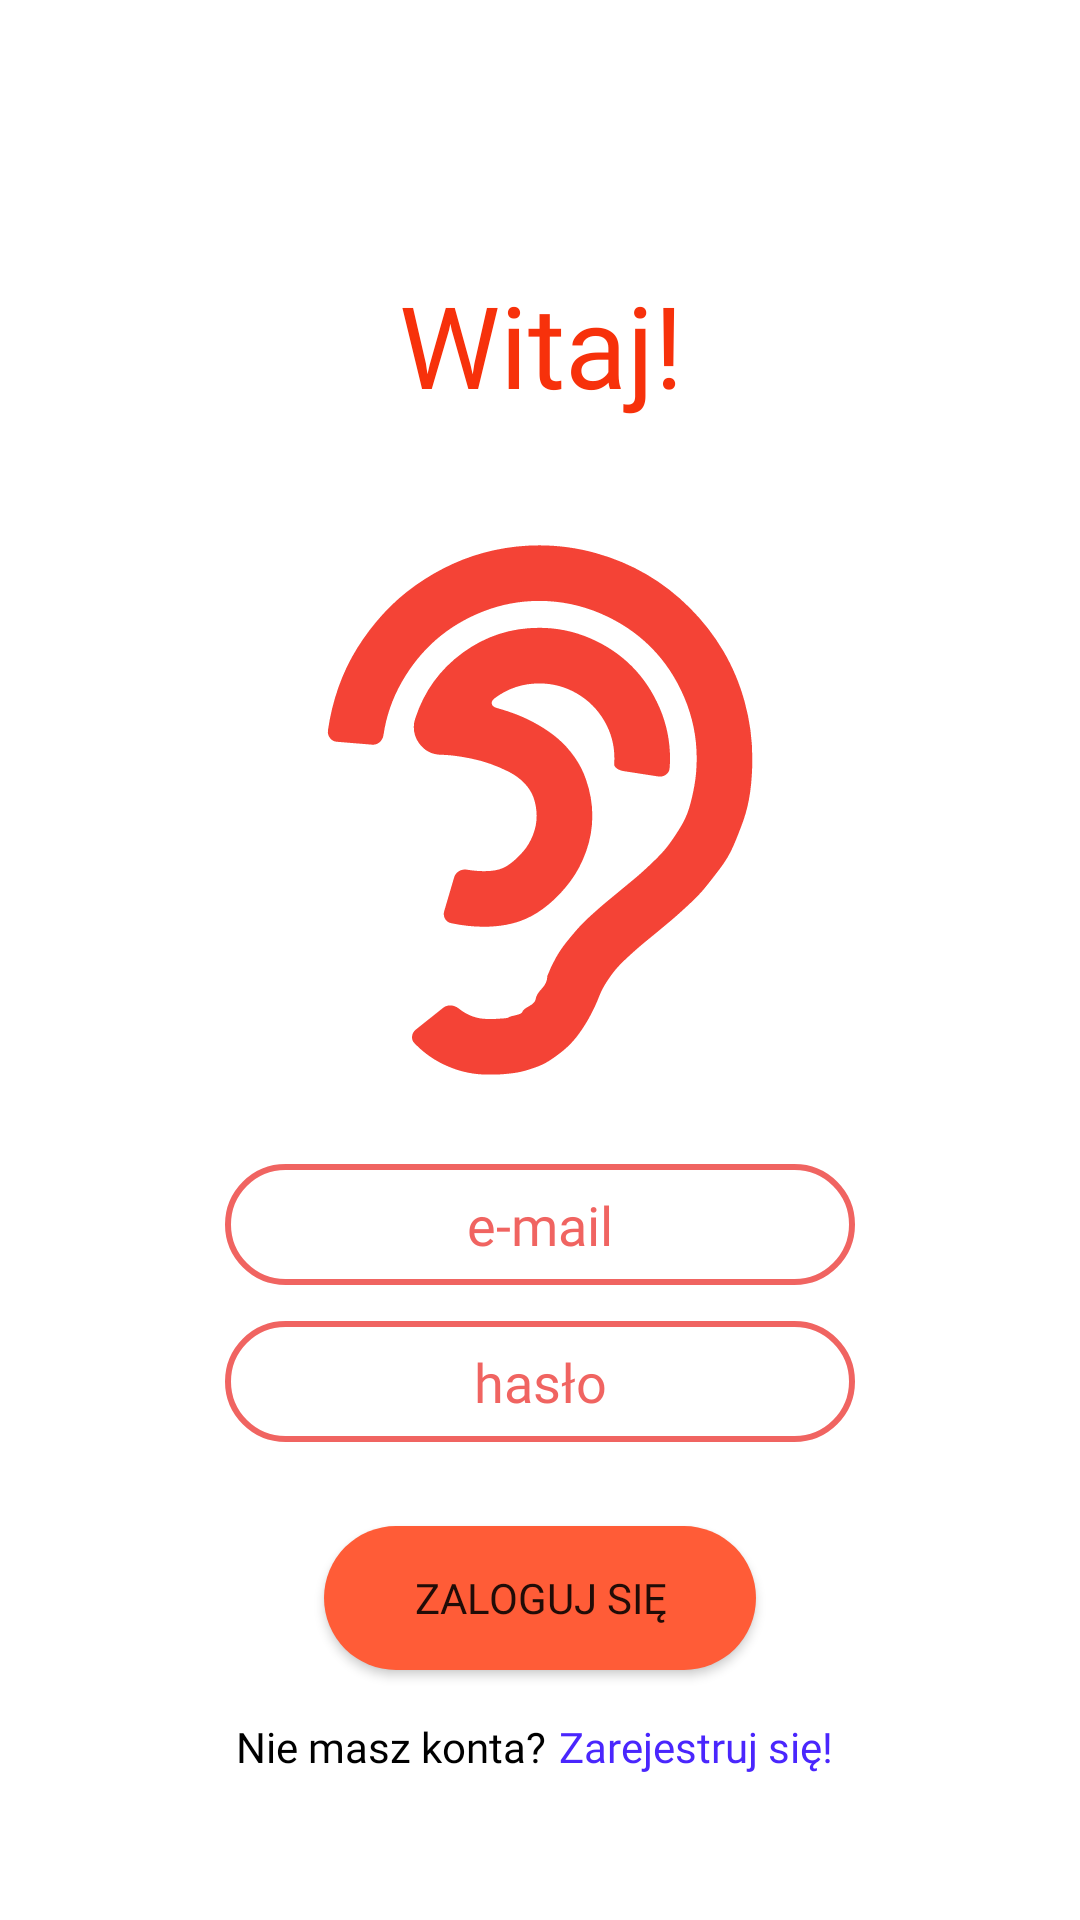

Layout XML and referenced resources for this Android screen:
<!-- AndroidManifest.xml: application theme AppTheme -->
<!-- res/layout/fragment_login.xml -->
<?xml version="1.0" encoding="utf-8"?>
<androidx.constraintlayout.widget.ConstraintLayout
        xmlns:android="http://schemas.android.com/apk/res/android"
        xmlns:tools="http://schemas.android.com/tools"
        xmlns:app="http://schemas.android.com/apk/res-auto"
        android:layout_width="match_parent"
        android:layout_height="match_parent"
        tools:context=".ui.activity.MainActivity" android:background="@color/backgroundColor"
        android:id="@+id/constraintlayout_loadingfragment">

    <TextView
            android:layout_width="wrap_content"
            android:layout_height="wrap_content"
            android:text="@string/greeting_text"
            app:layout_constraintLeft_toLeftOf="parent"
            app:layout_constraintRight_toRightOf="parent"
            android:id="@+id/textView"
            android:fontFamily="@font/open_sans_extrabold"
            android:textSize="38sp" android:gravity="center" android:textColor="@color/header" android:alpha="1"
            app:layout_constraintBottom_toBottomOf="parent" app:layout_constraintHorizontal_bias="0.501"
            android:layout_marginBottom="500dp"/>
    <EditText
            android:layout_width="wrap_content"
            android:layout_height="wrap_content"
            android:inputType="textPersonName"
            android:ems="10"
            android:background="@drawable/input_bg"
            android:id="@+id/login_usernameedittext"
            app:layout_constraintStart_toStartOf="parent" app:layout_constraintEnd_toEndOf="parent"
            app:layout_constraintTop_toBottomOf="@+id/textView"
            android:layout_marginTop="248dp" android:gravity="center" android:hint="@string/email_input"
            android:fontFamily="@font/open_sans_light" android:alpha="0.9" android:textColor="@color/userInput"/>
    <EditText
            android:layout_width="wrap_content"
            android:layout_height="wrap_content"
            android:inputType="textPassword"
            android:ems="10"
            android:background="@drawable/input_bg"
            android:id="@+id/login_passwordedittext"
            app:layout_constraintTop_toBottomOf="@+id/login_usernameedittext"
            app:layout_constraintStart_toStartOf="parent" app:layout_constraintEnd_toEndOf="parent"
            android:layout_marginTop="12dp" android:hint="@string/pwd_input" android:gravity="center"
            android:fontFamily="@font/open_sans_light" android:alpha="0.9" android:textColor="@color/userInput"/>
    <TextView
            android:text="@string/register_hyperlink"
            android:layout_width="wrap_content"
            android:layout_height="wrap_content"
            android:id="@+id/textview_login_registerlink"
            app:layout_constraintStart_toEndOf="@+id/textView3"
            app:layout_constraintHorizontal_chainStyle="packed"
            app:layout_constraintHorizontal_bias="0.5"
            app:layout_constraintEnd_toEndOf="parent"
            app:layout_constraintTop_toTopOf="@+id/textView3"
            android:gravity="center_horizontal" android:fontFamily="@font/open_sans_bold"
            android:paddingLeft="4dp"
            android:paddingRight="4dp"
            android:textColor="@color/hyperLink" android:alpha="1"/>
    <TextView
            android:text="@string/no_account_text"
            android:layout_width="wrap_content"
            android:layout_height="wrap_content"
            android:id="@+id/textView3"
            app:layout_constraintStart_toStartOf="parent" app:layout_constraintHorizontal_bias="0.5"
            app:layout_constraintEnd_toStartOf="@+id/textview_login_registerlink"
            app:layout_constraintHorizontal_chainStyle="packed"
            android:gravity="center" android:fontFamily="@font/open_sans" android:textColor="@color/normalText"
            android:alpha="1" app:layout_constraintTop_toBottomOf="@+id/button_login_login"
            android:layout_marginTop="16dp"/>
    <Button
            android:text="@string/login_button_label"
            android:background="@drawable/login_button_bg"
            android:layout_width="wrap_content"
            android:layout_height="wrap_content"
            android:id="@+id/button_login_login"
            app:layout_constraintTop_toBottomOf="@+id/login_passwordedittext"
            android:layout_marginTop="28dp"
            app:layout_constraintStart_toStartOf="parent"
            app:layout_constraintEnd_toEndOf="parent"
            android:fontFamily="@font/open_sans_bold"
            android:paddingLeft="30dp"
            android:paddingRight="30dp"
            android:alpha="1"
            app:layout_constraintBottom_toBottomOf="parent"
            app:layout_constraintVertical_bias="0.0"/>
    <ImageView
            android:layout_width="180dp"
            android:layout_height="180dp" app:srcCompat="@drawable/logo"
            android:id="@+id/imageView" app:layout_constraintStart_toStartOf="parent"
            app:layout_constraintEnd_toEndOf="parent"
            app:layout_constraintTop_toBottomOf="@+id/textView" android:layout_marginTop="40dp"/>

</androidx.constraintlayout.widget.ConstraintLayout>
<!-- resources referenced by this layout -->
<resources>
  <color name="backgroundColor">#FFFFFF</color>
  <color name="header">#f7310b</color>
  <color name="hyperLink">#4a26fd</color>
  <color name="normalText">#000000</color>
  <color name="userInput">#f7310b</color>
  <!-- drawable input_bg (drawable) -->
  <?xml version="1.0" encoding="utf-8"?>
  <shape xmlns:android="http://schemas.android.com/apk/res/android"
         android:shape="rectangle" >
      <corners
              android:bottomLeftRadius="30dp"
              android:bottomRightRadius="30dp"
              android:radius="60dp"
              android:topLeftRadius="30dp"
              android:topRightRadius="30dp"/>
      <padding
              android:bottom="8dp"
              android:left="0dp"
              android:right="0dp"
              android:top="8dp" />
      <stroke android:width="2dp" android:color="@color/inputHint"/>
  </shape>
  <!-- drawable login_button_bg (drawable) -->
  <?xml version="1.0" encoding="utf-8"?>
  <shape xmlns:android="http://schemas.android.com/apk/res/android"
         android:shape="rectangle" >
  
      <corners
              android:bottomLeftRadius="30dp"
              android:bottomRightRadius="30dp"
              android:radius="60dp"
              android:topLeftRadius="30dp"
              android:topRightRadius="30dp" />
  
      <solid android:color="@color/buttonBackgroundColor" />
  
  </shape>
  <!-- drawable logo: vector/xml drawable (drawable, 4109 chars, omitted) -->
  <string name="email_input">e-mail</string>
  <string name="greeting_text">Witaj!</string>
  <string name="login_button_label">Zaloguj się</string>
  <string name="no_account_text">Nie masz konta?</string>
  <string name="pwd_input">hasło</string>
  <string name="register_hyperlink">Zarejestruj się!</string>
  <style name="AppTheme" parent="Theme.AppCompat.Light.NoActionBar">
          
          <item name="colorPrimary">@color/navigation</item>
          <item name="colorPrimaryDark">@color/navigation</item>
          <item name="colorAccent">@color/colorAccent</item>
          <item name="android:textColorHint">@color/inputHint</item>
      </style>
  <color name="inputHint">#ef5350</color>
  <color name="buttonBackgroundColor">#ff5c37</color>
  <color name="navigation">#f44336</color>
  <color name="colorAccent">#D81B60</color>
</resources>
